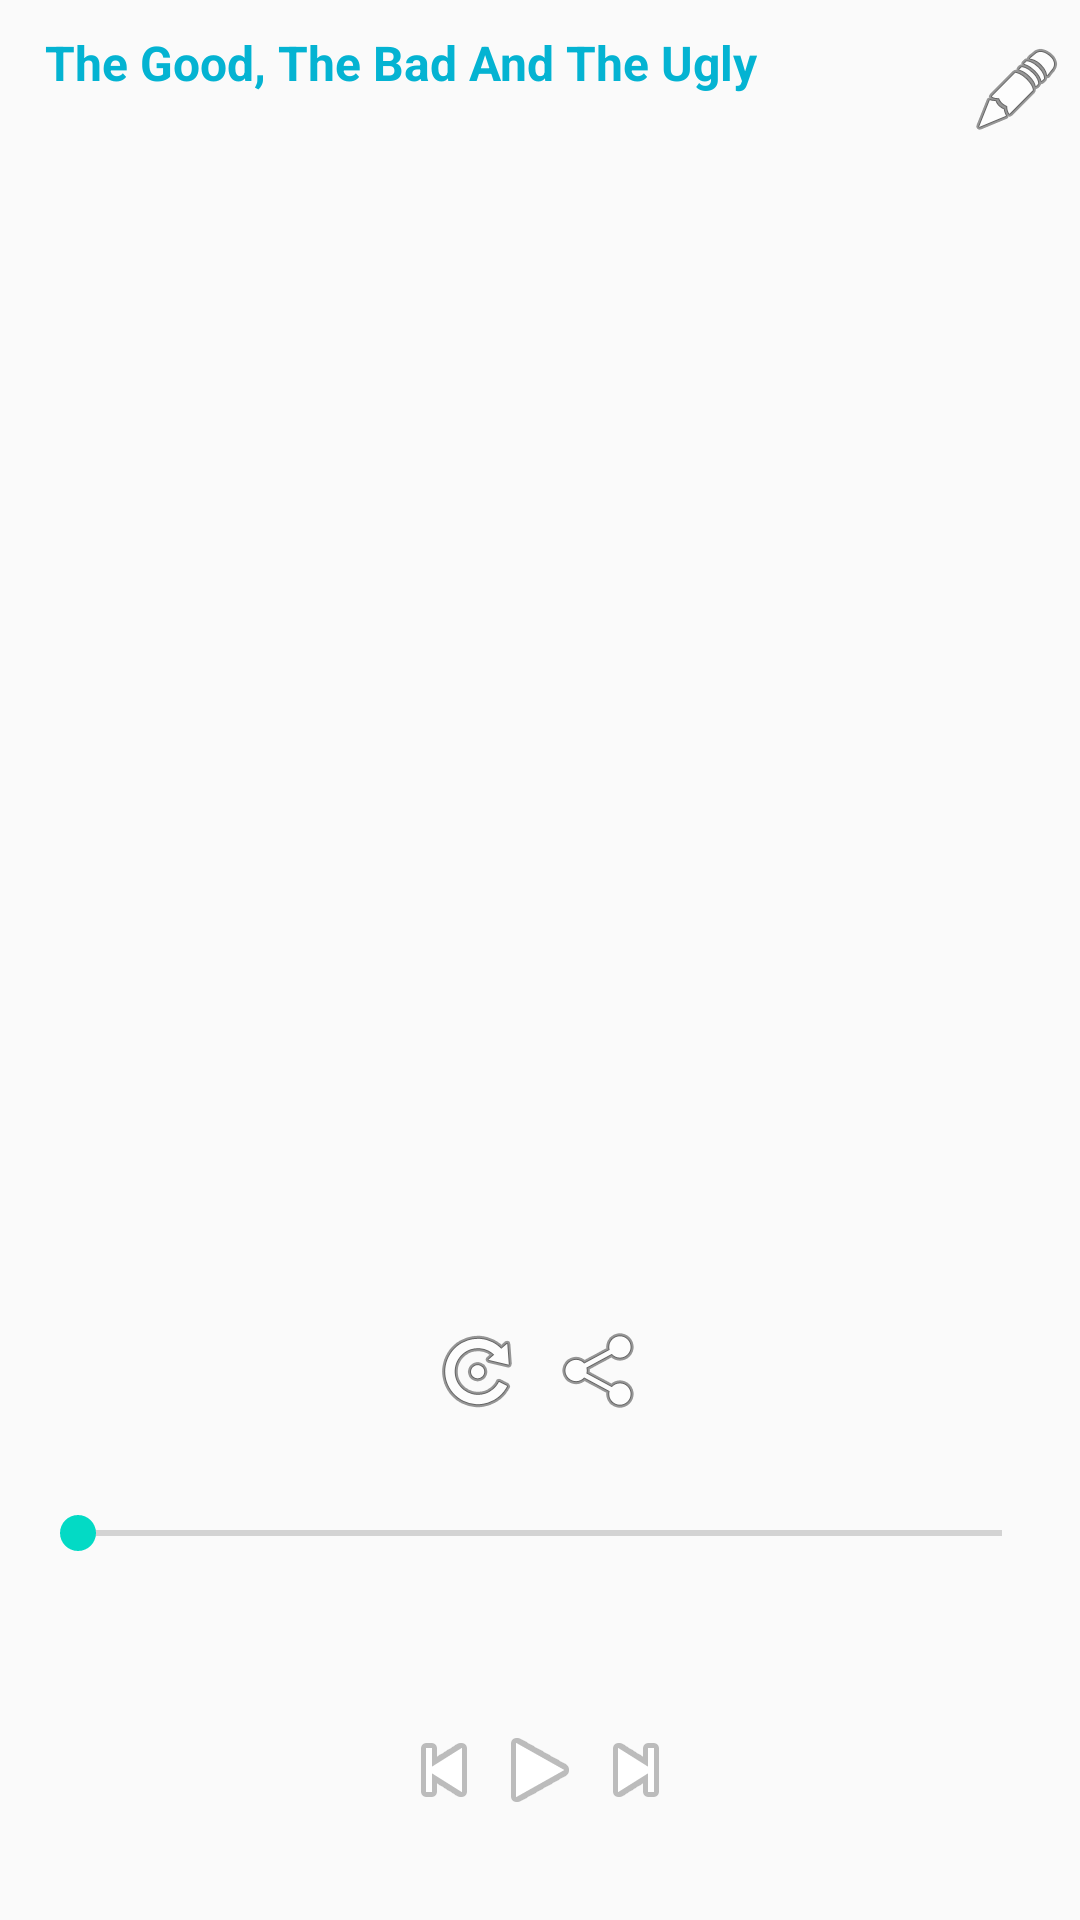

Here is an Android app screen rendered from its layout file. Give the layout XML and the strings, colors and styles it references.
<!-- AndroidManifest.xml: application theme AppTheme -->
<!-- res/layout/player_control.xml -->
<RelativeLayout xmlns:android="http://schemas.android.com/apk/res/android"
    android:layout_width="match_parent"
    android:layout_height="match_parent"
    >

    
    <LinearLayout
        android:id="@+id/player_header_bg"
        android:layout_width="fill_parent"
        android:layout_height="60dip"
        android:layout_alignParentTop="true"
        android:paddingLeft="5dp"
        android:paddingRight="5dp">

        
        <TextView
            android:id="@+id/songTitle"
            android:layout_width="wrap_content"
            android:layout_height="wrap_content"
            android:layout_weight="1"
            android:textColor="#04b3d2"
            android:textSize="16dp"
            android:paddingLeft="10dp"
            android:textStyle="bold"
            android:text="The Good, The Bad And The Ugly"
            android:layout_marginTop="10dp"/>

        
        <ImageButton
            android:id="@+id/btnPlaylist"
            android:layout_width="wrap_content"
            android:layout_height="fill_parent"
            android:src="@android:drawable/ic_menu_edit"
            android:background="@null"/>
    </LinearLayout>

    
    <LinearLayout
        android:id="@+id/songThumbnail"
        android:layout_width="fill_parent"
        android:layout_height="wrap_content"
        android:paddingTop="10dp"
        android:paddingBottom="10dp"
        android:gravity="center"
        android:layout_below="@id/player_header_bg">
        <ImageView android:layout_width="wrap_content"
            android:layout_height="wrap_content"
            android:src="@drawable/image208815"
            android:layout_gravity="center"

            />
    </LinearLayout>

    
    <LinearLayout
        android:id="@+id/player_footer_bg"
        android:layout_width="fill_parent"
        android:layout_height="100dp"
        android:layout_alignParentBottom="true"
        android:gravity="center">

        
        <LinearLayout
            android:layout_width="wrap_content"
            android:layout_height="wrap_content"
            android:orientation="horizontal"
            android:gravity="center_vertical"
            android:paddingLeft="10dp"
            android:paddingRight="10dp">
            
            <ImageButton
                android:id="@+id/btnPrevious"
                android:src="@android:drawable/ic_media_previous"
                android:layout_width="wrap_content"
                android:layout_height="wrap_content"
                android:background="@null"/>
            
            <ImageButton
                android:id="@+id/btnPlay"
                android:src="@android:drawable/ic_media_play"
                android:layout_width="wrap_content"
                android:layout_height="wrap_content"
                android:background="@null"/>
            
            <ImageButton
                android:id="@+id/btnNext"
                android:src="@android:drawable/ic_media_next"
                android:layout_width="wrap_content"
                android:layout_height="wrap_content"
                android:background="@null"/>
        </LinearLayout>
    </LinearLayout>

    
    <SeekBar
        android:id="@+id/songProgressBar"
        android:layout_width="fill_parent"
        android:layout_height="wrap_content"
        android:layout_marginRight="20dp"
        android:layout_marginLeft="20dp"
        android:layout_marginBottom="20dp"
        android:layout_above="@id/player_footer_bg"
        android:paddingLeft="6dp"
        android:paddingRight="6dp"/>

    
    <LinearLayout
        android:id="@+id/timerDisplay"
        android:layout_above="@id/songProgressBar"
        android:layout_width="fill_parent"
        android:layout_height="wrap_content"
        android:layout_marginRight="20dp"
        android:layout_marginLeft="20dp"
        android:layout_marginBottom="10dp">
        
        <TextView
            android:id="@+id/songCurrentDurationLabel"
            android:layout_width="fill_parent"
            android:layout_height="wrap_content"
            android:layout_weight="1"
            android:gravity="left"
            android:textColor="#eeeeee"
            android:textStyle="bold"/>
        
        <TextView
            android:id="@+id/songTotalDurationLabel"
            android:layout_width="fill_parent"
            android:layout_height="wrap_content"
            android:layout_weight="1"
            android:gravity="right"
            android:textColor="#04cbde"
            android:textStyle="bold"/>
    </LinearLayout>

    
    <LinearLayout
        android:layout_width="fill_parent"
        android:layout_height="wrap_content"
        android:layout_above="@id/timerDisplay"
        android:gravity="center">
        
        <ImageButton
            android:id="@+id/btnRepeat"
            android:layout_width="wrap_content"
            android:layout_height="wrap_content"
            android:src="@android:drawable/ic_menu_rotate"
            android:layout_marginRight="5dp"
            android:background="@null"/>

        
        <ImageButton
            android:id="@+id/btnShuffle"
            android:layout_width="wrap_content"
            android:layout_height="wrap_content"
            android:src="@android:drawable/ic_menu_share"
            android:layout_marginLeft="5dp"
            android:background="@null"/>
    </LinearLayout>
</RelativeLayout>
<!-- resources referenced by this layout -->
<resources>
  <style name="AppTheme" parent="Theme.AppCompat.Light.DarkActionBar">
          
          <item name="colorPrimary">@color/colorPrimary</item>
          <item name="colorPrimaryDark">@color/colorPrimaryDark</item>
          <item name="colorAccent">@color/colorAccent</item>
          <item name="backgroundColor">@color/inactiveIconsColor</item>
          <item name="android:statusBarColor">@color/contrBackColor</item>
  
      </style>
  <color name="colorPrimary">#01579B</color>
  <color name="colorPrimaryDark">#3700B3</color>
  <color name="colorAccent">#03DAC5</color>
  <color name="inactiveIconsColor">#B9B9B9</color>
  <color name="contrBackColor">#6B8EB8</color>
</resources>
